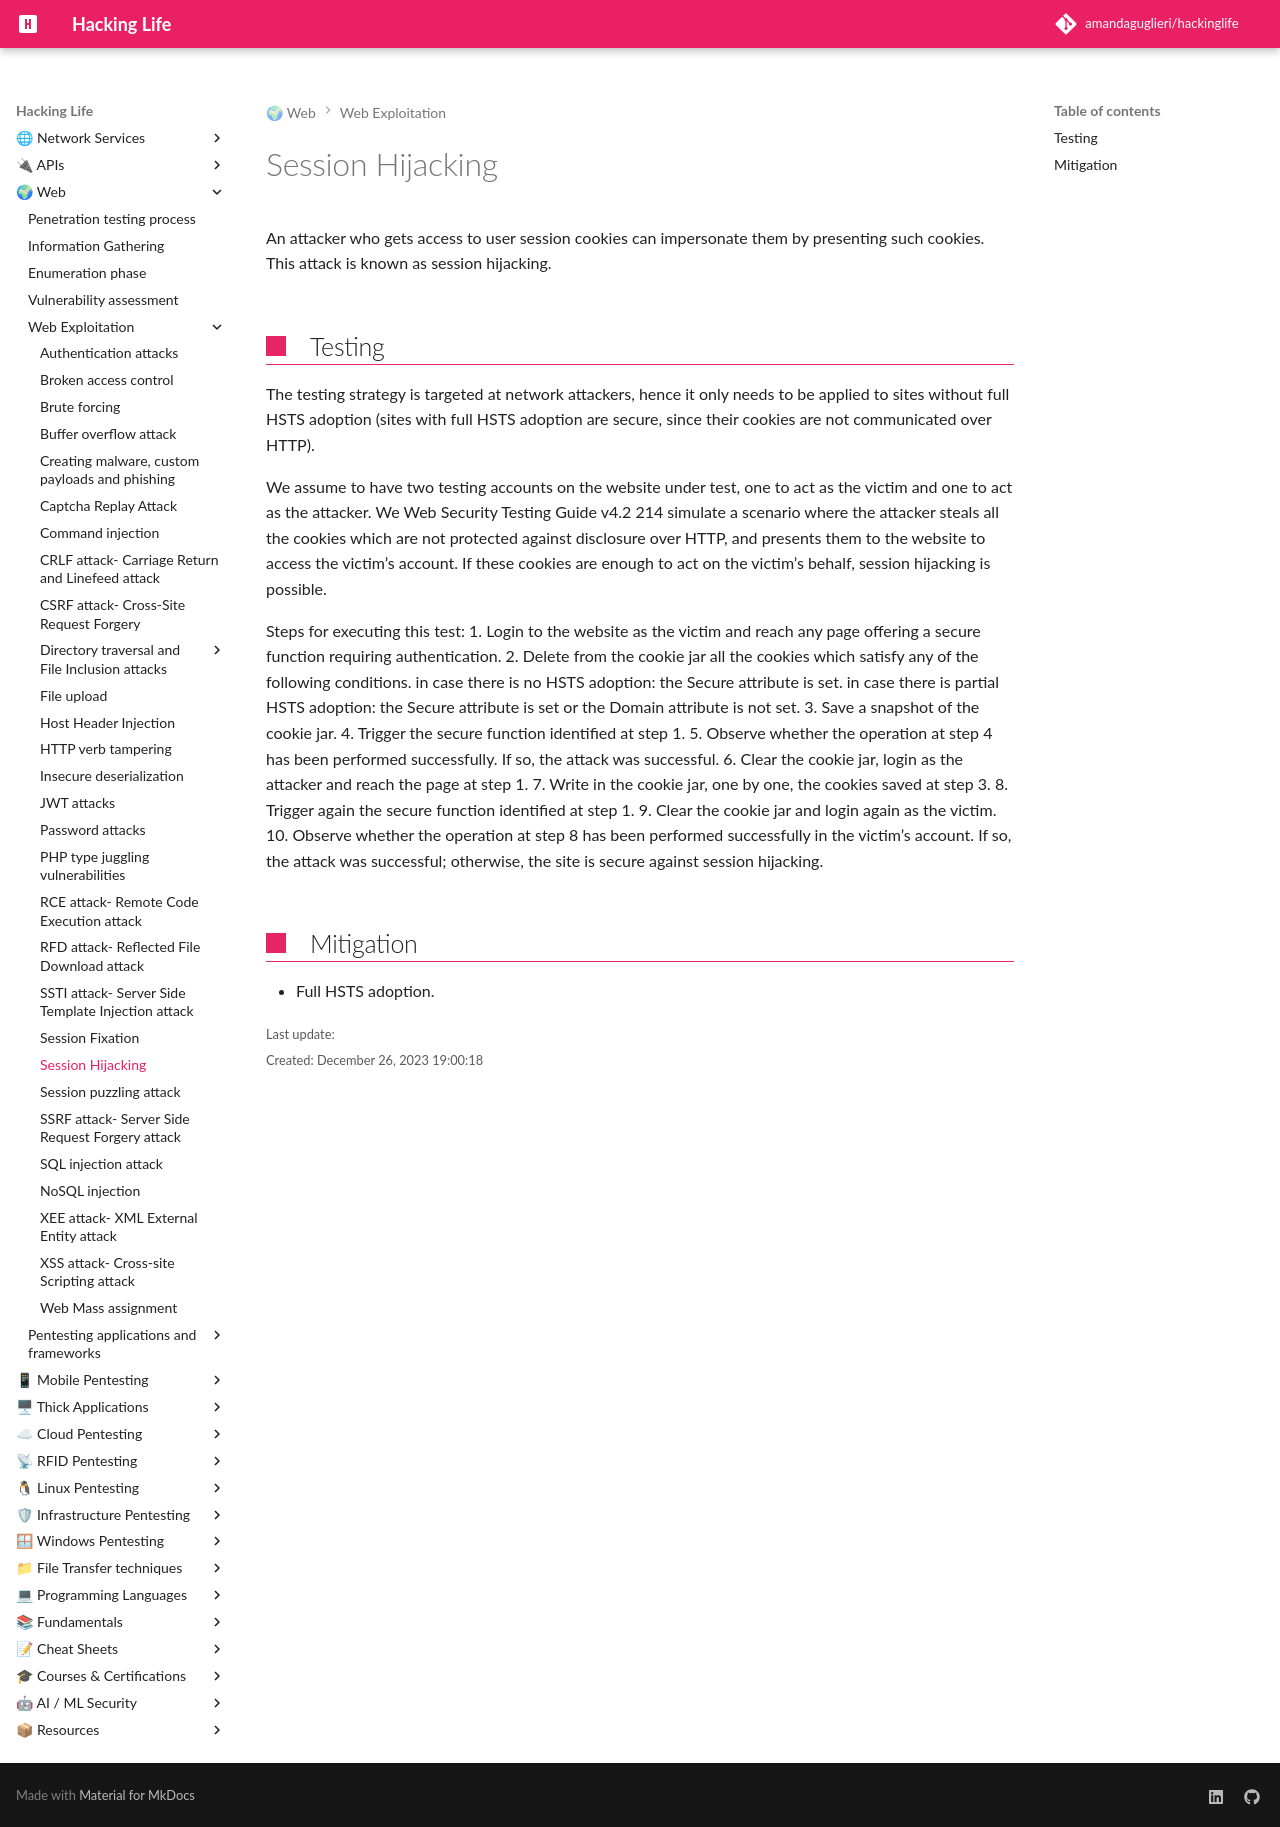

repository: amandaguglieri/hackinglife · page: webexploitation/session-hijacking/index.html · generator: mkdocs

---
title: Session Hijacking
author: amandaguglieri
draft: false
TableOfContents: true
tags:
  - pentesting
  - web pentesting
---
# Session Hijacking

An attacker who gets access to user session cookies can impersonate them by presenting such cookies. This attack is known as session hijacking. 

## Testing

The testing strategy is targeted at network attackers, hence it only needs to be applied to sites without full HSTS adoption (sites with full HSTS adoption are secure, since their cookies are not communicated over HTTP).  

We assume to have two testing accounts on the website under test, one to act as the victim and one to act as the attacker. We Web Security Testing Guide v4.2 214 simulate a scenario where the attacker steals all the cookies which are not protected against disclosure over HTTP, and presents them to the website to access the victim’s account. If these cookies are enough to act on the victim’s behalf, session hijacking is possible.


Steps for executing this test: 
1. Login to the website as the victim and reach any page offering a secure function requiring authentication.
2. Delete from the cookie jar all the cookies which satisfy any of the following conditions. in case there is no HSTS adoption: the Secure attribute is set. in case there is partial HSTS adoption: the Secure attribute is set or the Domain attribute is not set. 
3. Save a snapshot of the cookie jar. 
4. Trigger the secure function identified at step 1. 
5. Observe whether the operation at step 4 has been performed successfully. If so, the attack was successful. 
6. Clear the cookie jar, login as the attacker and reach the page at step 1. 
7. Write in the cookie jar, one by one, the cookies saved at step 3. 
8. Trigger again the secure function identified at step 1. 
9. Clear the cookie jar and login again as the victim. 
10. Observe whether the operation at step 8 has been performed successfully in the victim’s account. If so, the attack was successful; otherwise, the site is secure against session hijacking.


## Mitigation

- Full HSTS adoption. 
